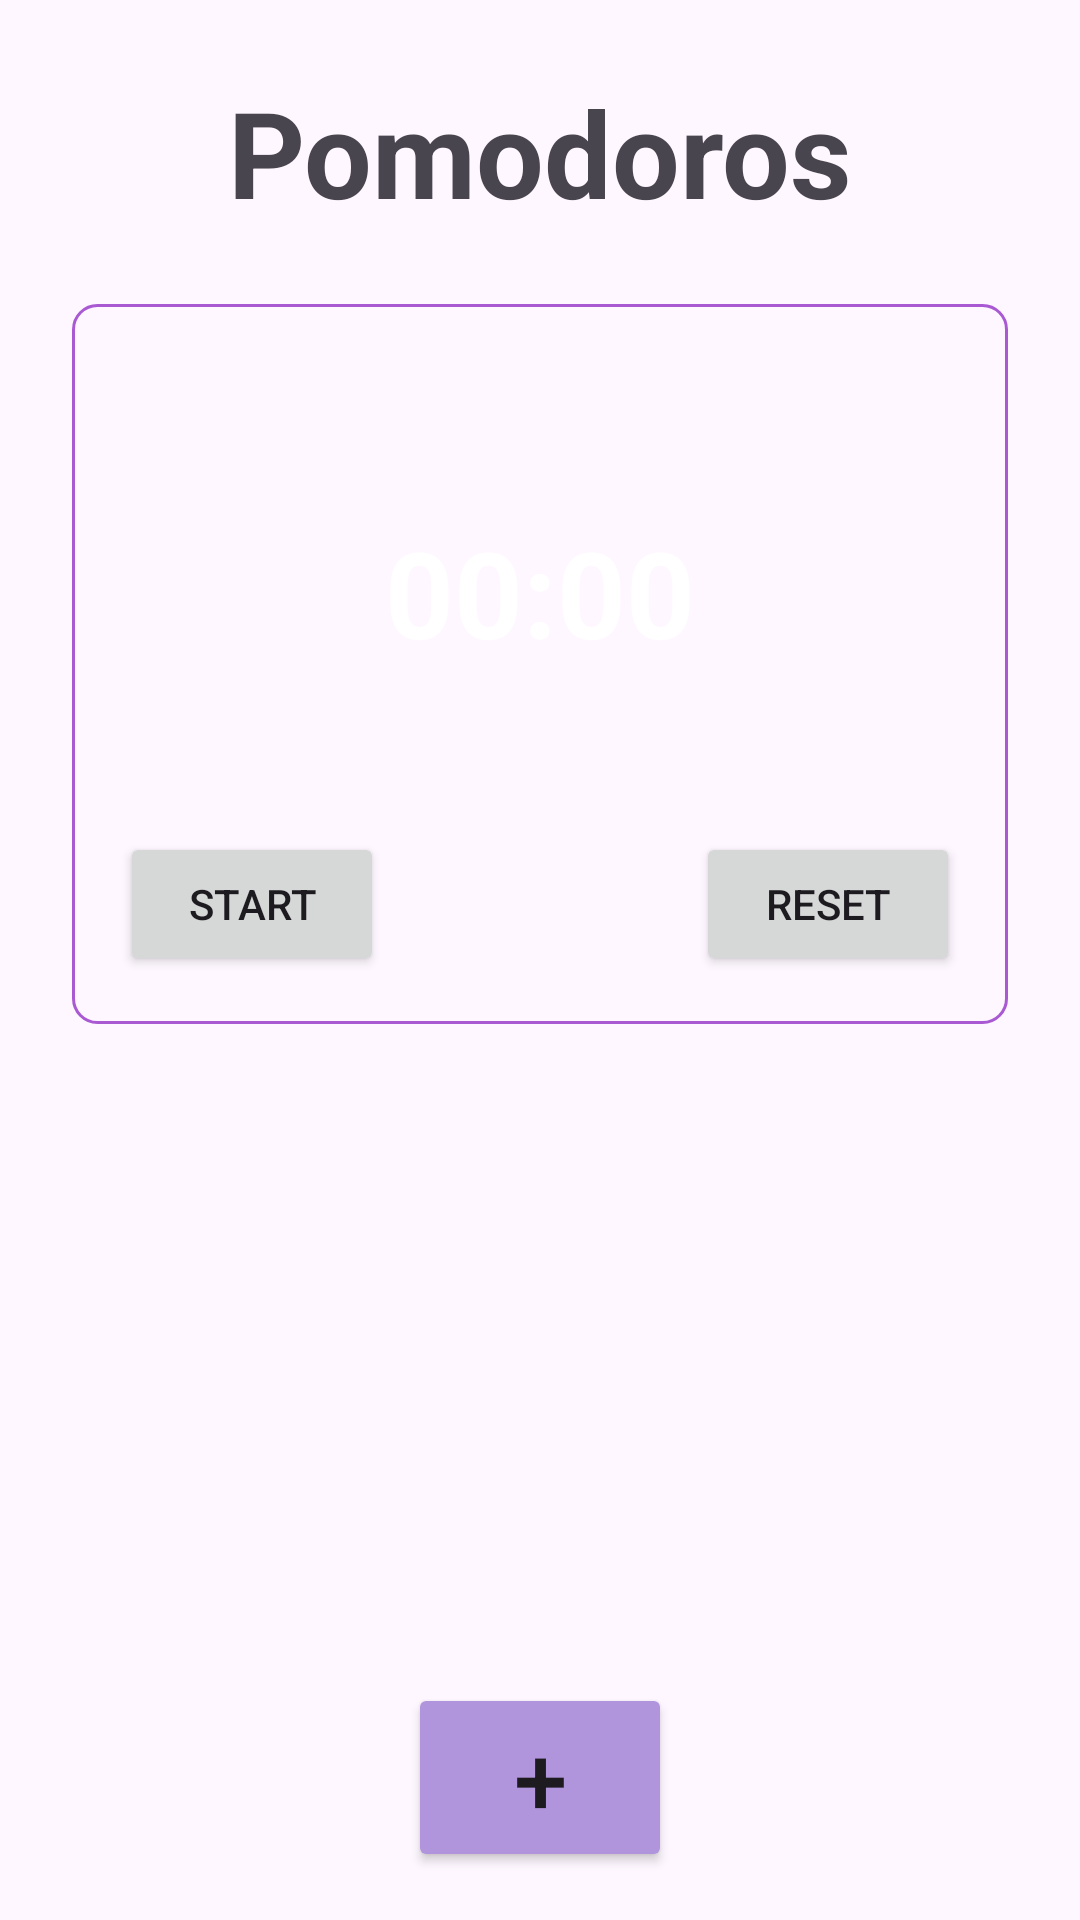

Android layout source for this screen:
<!-- AndroidManifest.xml: application theme Theme.MyPomodoro -->
<!-- res/layout/activity_main.xml -->
<?xml version="1.0" encoding="utf-8"?>
<androidx.constraintlayout.widget.ConstraintLayout xmlns:android="http://schemas.android.com/apk/res/android"
    xmlns:app="http://schemas.android.com/apk/res-auto"
    xmlns:tools="http://schemas.android.com/tools"
    android:layout_width="match_parent"
    android:layout_height="match_parent"
    tools:context=".MainActivity">

    <LinearLayout
        android:layout_width="match_parent"
        android:layout_height="0dp"
        android:layout_margin="16dp"
        android:layout_marginBottom="48dp"
        android:orientation="vertical"
        android:padding="8dp"
        app:layout_constraintTop_toTopOf="parent"
        tools:layout_editor_absoluteX="16dp">

        <TextView
            android:id="@+id/timerHeading"
            android:layout_width="match_parent"
            android:layout_height="wrap_content"
            android:layout_marginBottom="24dp"
            android:text="@string/pomodoros"
            android:textAlignment="center"
            android:textSize="40sp"
            android:textStyle="bold" />

        <LinearLayout
            android:background="@drawable/border"
            android:layout_width="match_parent"
            android:layout_marginBottom="24dp"
            android:padding="16dp"
            android:orientation="vertical"
            android:layout_height="match_parent">

            <include
                android:id="@+id/progress_component"
                layout="@layout/circle_progress_layout"
                android:layout_width="160dp"
                android:layout_height="160dp"
                android:layout_marginTop="0dp"
                android:layout_gravity="center_horizontal"
                app:layout_constraintEnd_toEndOf="parent"
                app:layout_constraintStart_toStartOf="parent"
                app:layout_constraintTop_toTopOf="parent" />

            <androidx.constraintlayout.widget.ConstraintLayout
                android:layout_width="match_parent"
                android:layout_height="wrap_content"
                >

                <Button
                    android:id="@+id/timerStartButton"
                    android:layout_width="wrap_content"
                    android:layout_height="wrap_content"
                    android:text="@string/start"
                    app:layout_constraintBottom_toBottomOf="parent"
                    app:layout_constraintStart_toStartOf="parent"
                    app:layout_constraintTop_toTopOf="parent" />

                <Button
                    android:id="@+id/timerResetButton"
                    android:layout_width="wrap_content"
                    android:layout_height="wrap_content"
                    android:text="@string/reset"
                    app:layout_constraintBottom_toBottomOf="parent"
                    app:layout_constraintEnd_toEndOf="parent"
                    app:layout_constraintTop_toTopOf="parent" />

            </androidx.constraintlayout.widget.ConstraintLayout>

        </LinearLayout>

        <androidx.recyclerview.widget.RecyclerView
            android:id="@+id/timerRecyclerView"
            android:layout_width="match_parent"
            android:layout_height="wrap_content"
            android:layout_margin="5dp" />

    </LinearLayout>


    <Button
        android:id="@+id/addButton"
        android:layout_width="wrap_content"
        android:layout_height="wrap_content"
        android:layout_margin="16dp"
        android:backgroundTint="#B095DD"
        android:text="@string/plus"
        android:textSize="32sp"
        android:tint="#C596FB"
        app:layout_constraintBottom_toBottomOf="parent"
        app:layout_constraintEnd_toEndOf="parent"
        app:layout_constraintStart_toStartOf="parent"
        tools:ignore="MissingConstraints" />

</androidx.constraintlayout.widget.ConstraintLayout>
<!-- res/layout/circle_progress_layout.xml (included above) -->
<FrameLayout
    xmlns:android="http://schemas.android.com/apk/res/android"
    android:layout_width="250dp"
    android:layout_height="250dp"
    android:background="@drawable/circular_item"
    android:elevation="8dp"
    >

    <TextView
        android:id="@+id/progress_text"
        android:layout_width="wrap_content"
        android:layout_height="wrap_content"
        android:layout_gravity="center"
        android:gravity="center"
        android:text="00:00"
        android:textColor="@color/secondary"
        android:textSize="40sp"
        android:textStyle="bold" />

    <ProgressBar
        android:id="@+id/progress_bar"
        style="?android:attr/progressBarStyleHorizontal"
        android:layout_width="match_parent"
        android:layout_height="match_parent"
        android:indeterminate="false"
        android:progressDrawable="@drawable/circular_progress_bar"
        android:textAlignment="center" />

</FrameLayout>
<!-- resources referenced by this layout -->
<resources>
  <color name="secondary">#FFFFFF</color>
  <!-- drawable border (drawable) -->
  <?xml version="1.0" encoding="utf-8"?>
  
  <shape xmlns:android="http://schemas.android.com/apk/res/android"
      android:shape="rectangle">
  
      <stroke
          android:width="1dp"
          android:color="#A95AD3"
      />
  
      <corners
          android:radius="8dp"/>
  
  </shape>
  <string name="plus">+</string>
  <string name="pomodoros">Pomodoros</string>
  <string name="reset">Reset</string>
  <string name="start">Start</string>
  <style name="Theme.MyPomodoro" parent="Base.Theme.MyPomodoro" />
  <style name="Base.Theme.MyPomodoro" parent="Theme.Material3.DayNight.NoActionBar">
          
          
      </style>
</resources>
